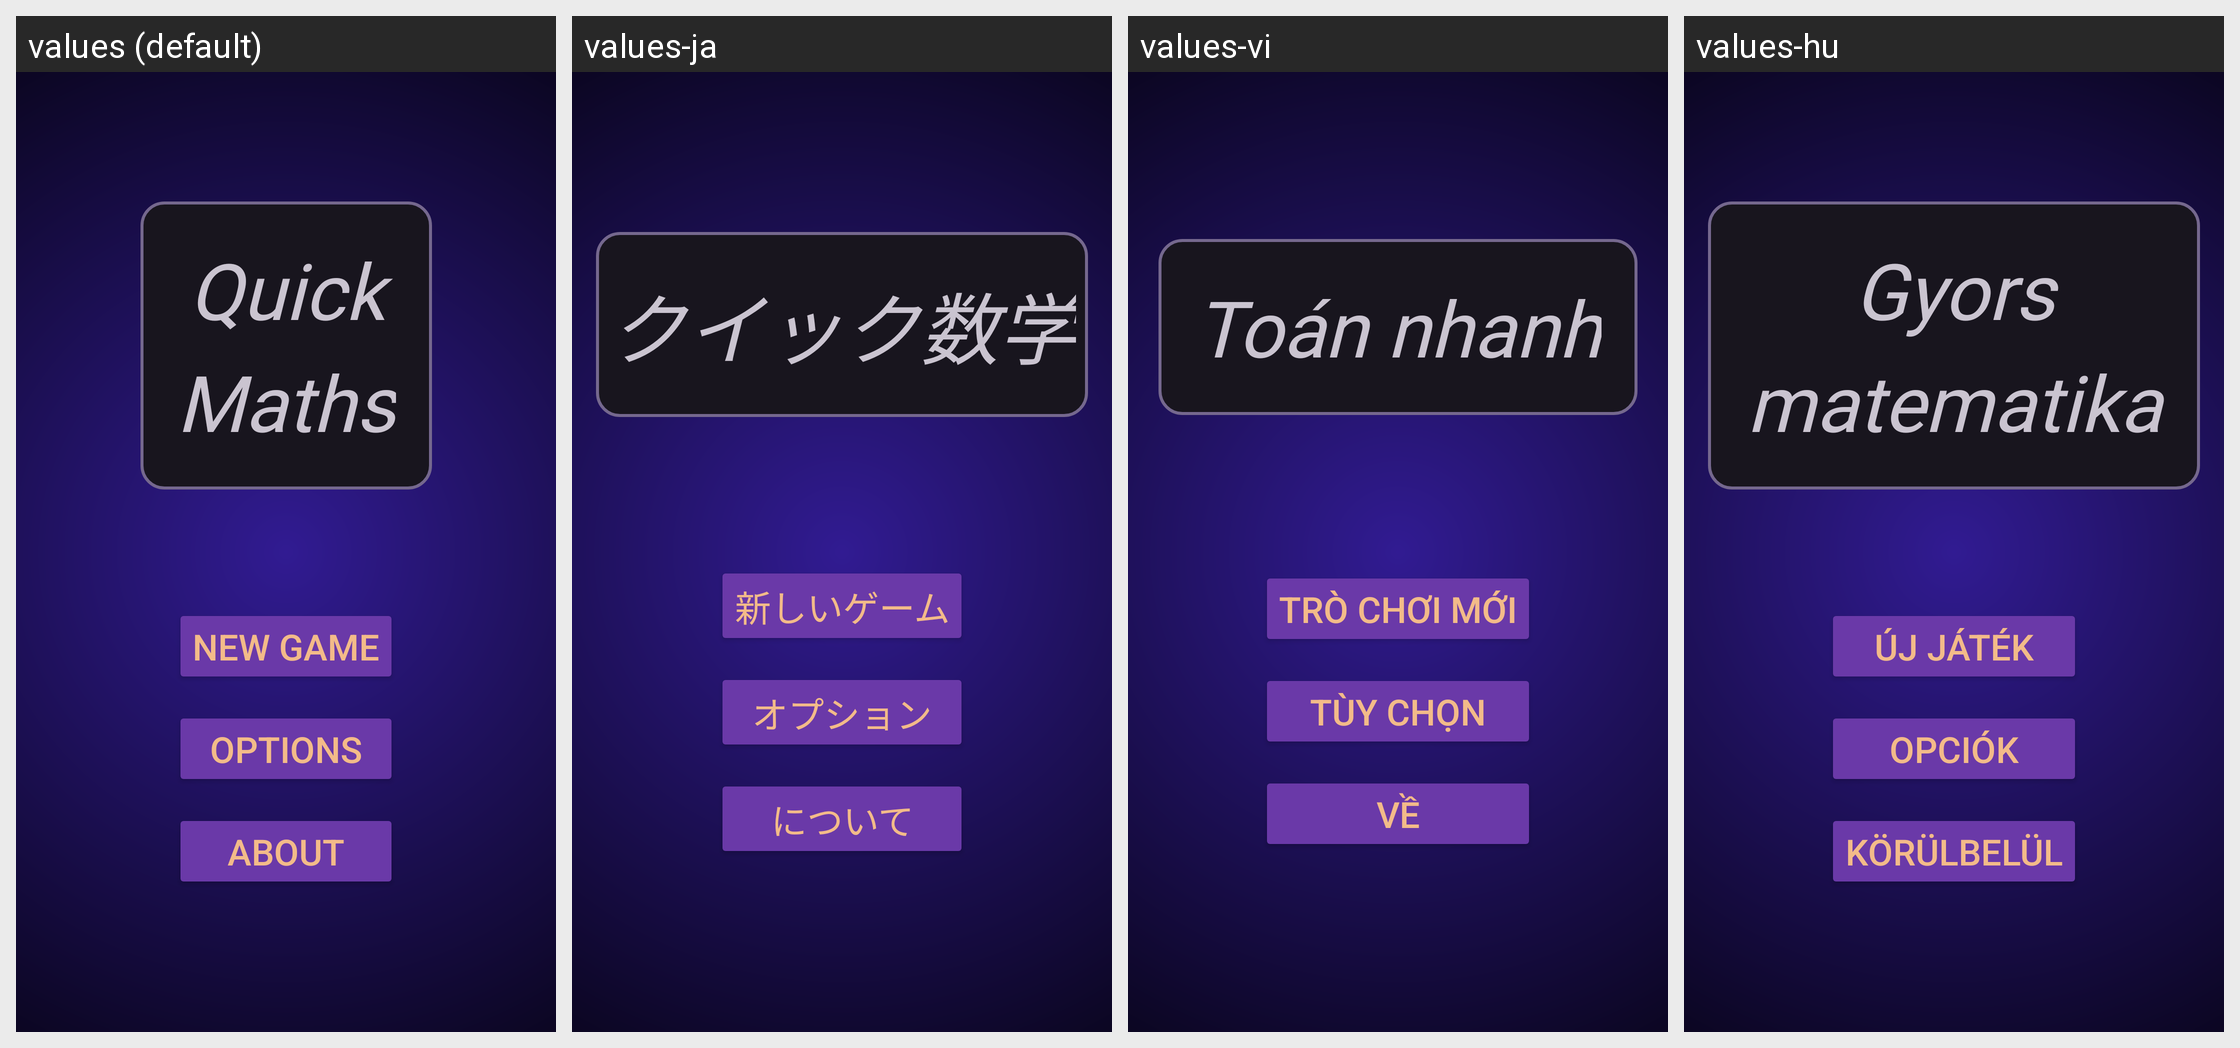

This grid shows one Android layout under several languages. Give, for every string resource on the screen, its name, the default text and each shown locale's text.
Android screen res/layout/fragment_main_menu.xml rendered under 4 locales, left to right: values (default), values-ja, values-vi, values-hu. Device: Nexus 5 (rendered at 1080×1920; each locale shown at half size, 540×960, under a caption strip naming it); theme Base.Theme.TwoMinutesMathQuiz.
Other locales in the repository, not shown: values-ar, values-cs, values-da, values-de, values-es-rUS, values-fi, values-fr, values-hi, values-in, values-it, values-iw, values-ko, values-nl, values-no, values-pl, values-pt, values-ro, values-ru, values-sk, values-sv, values-th, values-tr, values-uk, values-zh.
Strings drawn on this screen, with the default value and each locale's value (text and hints the layout hard-codes, and strings that could not be matched under every locale, appear in the picture but are not listed):

title_text
  values: Quick
      Maths
  values-ja: クイック数学
  values-vi: Toán nhanh
  values-hu: Gyors matematika

main_menu_screen_start_game_button_text
  values: NEW GAME
  values-ja: 新しいゲーム
  values-vi: TRÒ CHƠI MỚI
  values-hu: ÚJ JÁTÉK

options_button_text
  values: OPTIONS
  values-ja: オプション
  values-vi: TÙY CHỌN
  values-hu: OPCIÓK

about_button_text
  values: ABOUT
  values-ja: について
  values-vi: VỀ
  values-hu: KÖRÜLBELÜL
